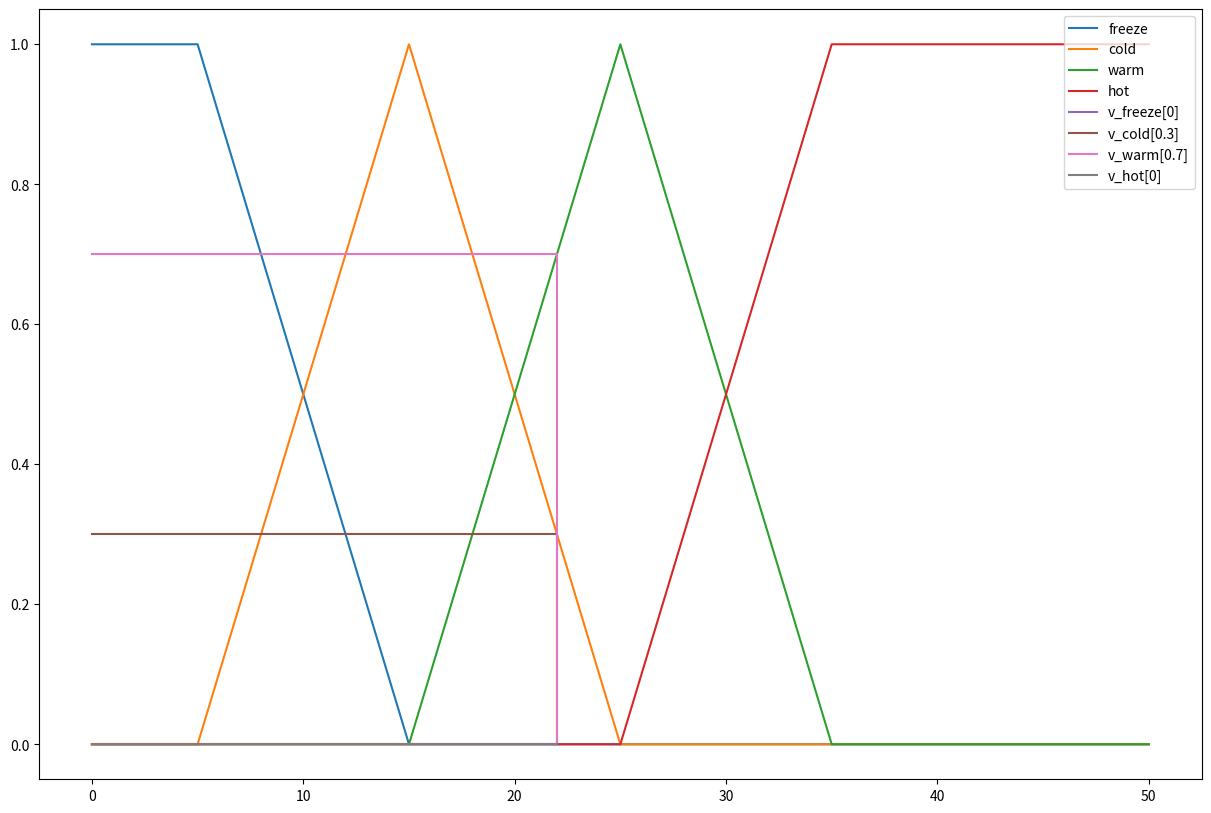

Python code for this plot:
# pip install matplotlib

from matplotlib import pyplot as plt

class BaseFuzzy():

    def __init__(self):
        self.max = 0
        self.min = 0

    def up(self, x):
        return (x - self.min) / (self.max - self.min)
    def down(self, x):
        return (self.max - x) / (self.max - self.min)

class Temp(BaseFuzzy):

    def __init__(self):
        self.t1 = 5
        self.t2 = 15
        self.t3 = 25
        self.t4 = 35
        self.tn = 50

    def freeze(self, x):
        # 0 - t1 = 1
        # t1 -t2 = down
        if x < self.t1:
            return 1
        elif self.t1 <= x <= self.t2:
            self.min = self.t1
            self.max = self.t2
            return self.down(x)
        else:
            return 0
    def cold(self, x):
        # t1 -t2 = up
        # t2 -t3 = down
        if self.t1 <= x <= self.t2:
            self.min = self.t1
            self.max = self.t2
            return self.up(x)
        elif self.t2 <= x <= self.t3:
            self.min = self.t2
            self.max = self.t3
            return self.down(x)
        else:
            return 0

    def warm(self, x):
        # t2 -t3 = up
        # t3 -t4 = down
        if self.t2 <= x <= self.t3:
            self.min = self.t2
            self.max = self.t3
            return self.up(x)
        elif self.t3 <= x <= self.t4:
            self.min = self.t3
            self.max = self.t4
            return self.down(x)
        else:
            return 0
    def hot(self, x):
        # t3 -t4 = up
        # t4 - ... = 1
        if self.t3 <= x <= self.t4:
            self.min = self.t3
            self.max = self.t4
            return self.up(x)
        elif x > self.t4:
            return 1
        else:
            return 0

    def graph(self, value=None):
        plt.figure(figsize=(15, 10))
        # freeze
        # 0 - t1 = 1 [1, 1]
        # t1 -t2 = down [1, 0]
        # t2 - tn = 0 [0, 0]
        x_freeze = [0, self.t1, self.t2, self.tn]
        y_freeze = [1, 1, 0, 0]

        plt.plot(x_freeze, y_freeze, label='freeze')
        # cold
        # 0 - t1 = 0 [0, 0]
        # t1 -t2 = up [0, 1]
        # t2 -t3 = down [1, 0]
        # t3 - tn = 0 [0, 0]
        x_cold = [0, self.t1, self.t2,  self.t3, self.tn]
        y_cold = [0, 0, 1, 0, 0]
        plt.plot(x_cold, y_cold, label='cold')

        # warm
        # 0-t2 = 0 [0, 0]
        # t2 -t3 = up [0, 1]
        # t3 -t4 = down [1, 0]
        # t4-tn = 0 [0, 0]
        x_warm = [0, self.t2, self.t3, self.t4, self.tn]
        y_warm = [0, 0, 1, 0, 0]
        plt.plot(x_warm, y_warm, label='warm')
        # hot
        # 0 - t3 = 0 [0, 0]
        # t3 -t4 = up [0, 1]
        # t4 - tn = 1 [1, 1]

        x_hot = [0, self.t3, self.t4, self.tn]
        y_hot = [0, 0, 1, 1]
        plt.plot(x_hot, y_hot, label='hot')

        if value:
            x_param = [0, value, value]
            # freeze
            freeze_value = self.freeze(value)
            y_freeze_v = [freeze_value, freeze_value, 0]
            plt.plot(x_param, y_freeze_v, label=f'v_freeze[{freeze_value}]')
            # cold
            cold_value = self.cold(value)
            y_cold_v = [cold_value, cold_value, 0]
            plt.plot(x_param, y_cold_v, label=f'v_cold[{cold_value}]')
            # warm
            warm_value = self.warm(value)
            y_warm_v = [warm_value, warm_value, 0]
            plt.plot(x_param, y_warm_v, label=f'v_warm[{warm_value}]')
            # hot
            hot_value = self.hot(value)
            y_hot_v = [hot_value, hot_value, 0]
            plt.plot(x_param, y_hot_v, label=f'v_hot[{hot_value}]')


        plt.legend(loc='upper right')
        plt.show()


class Pressure(BaseFuzzy):

    def __init__(self):
        self.p1 = 5
        self.p2 = 8
        self.p3 = 15
        self.p4 = 20
        self.p5 = 28
        self.p6 = 30
        self.p7 = 37
        self.p8 = 40
        self.p9 = 47

    def very_low(self, x):
        # 0-p1 = 1
        # p1-p3 = down
        pass

    def low(self, x):
        # p2-p3 = up
        # p3-p4 = down
        pass

    def medium(self, x):
        # p3 - p4=up
        # p4-p5 = 1
        # p6-p7 = down
        pass

    def high(self, x):
        # p5-p8 = up
        # p8 - p9 = down
        pass

    def very_high(self, x):
        # p8 - p9 = up
        # p9-...= 1
        pass
        
    def graph(self, x):
        # very low
        # 0-p1 = 1
        # p1-p3 = down
        # low
        # p2-p3 = up
        # p3-p4 = down
        # medium
        # p3 - p4=up
        # p4-p5 = 1
        # p6-p7 = down
        # high
        # p5-p8 = up
        # p8 - p9 = down
        # very high
        # p8 - p9 = up
        # p9-...= 1
        pass

temp = Temp()

x = 22
print('freeze', temp.freeze(x))
print('cold', temp.cold(x))
print('warm', temp.warm(x))
print('hot', temp.hot(x))

temp.graph(x)